Dataset: Thermal (GitHub, chen-lu21/plant-disease-detection). Classes: rice leaf brown spot, rice leaf healthy, rice leaf hispa, rice leaf blast.

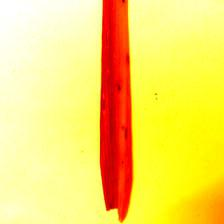
Label: rice leaf brown spot

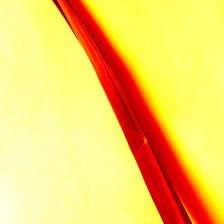
Label: rice leaf hispa

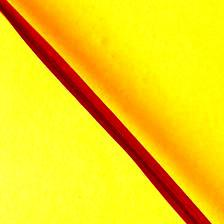
Label: rice leaf healthy

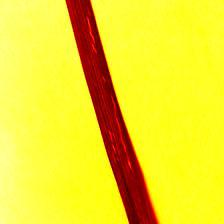
Label: rice leaf blast

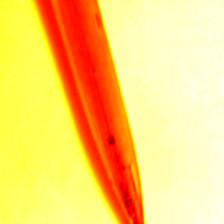
Label: rice leaf brown spot

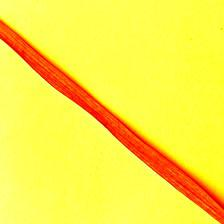
Label: rice leaf healthy
